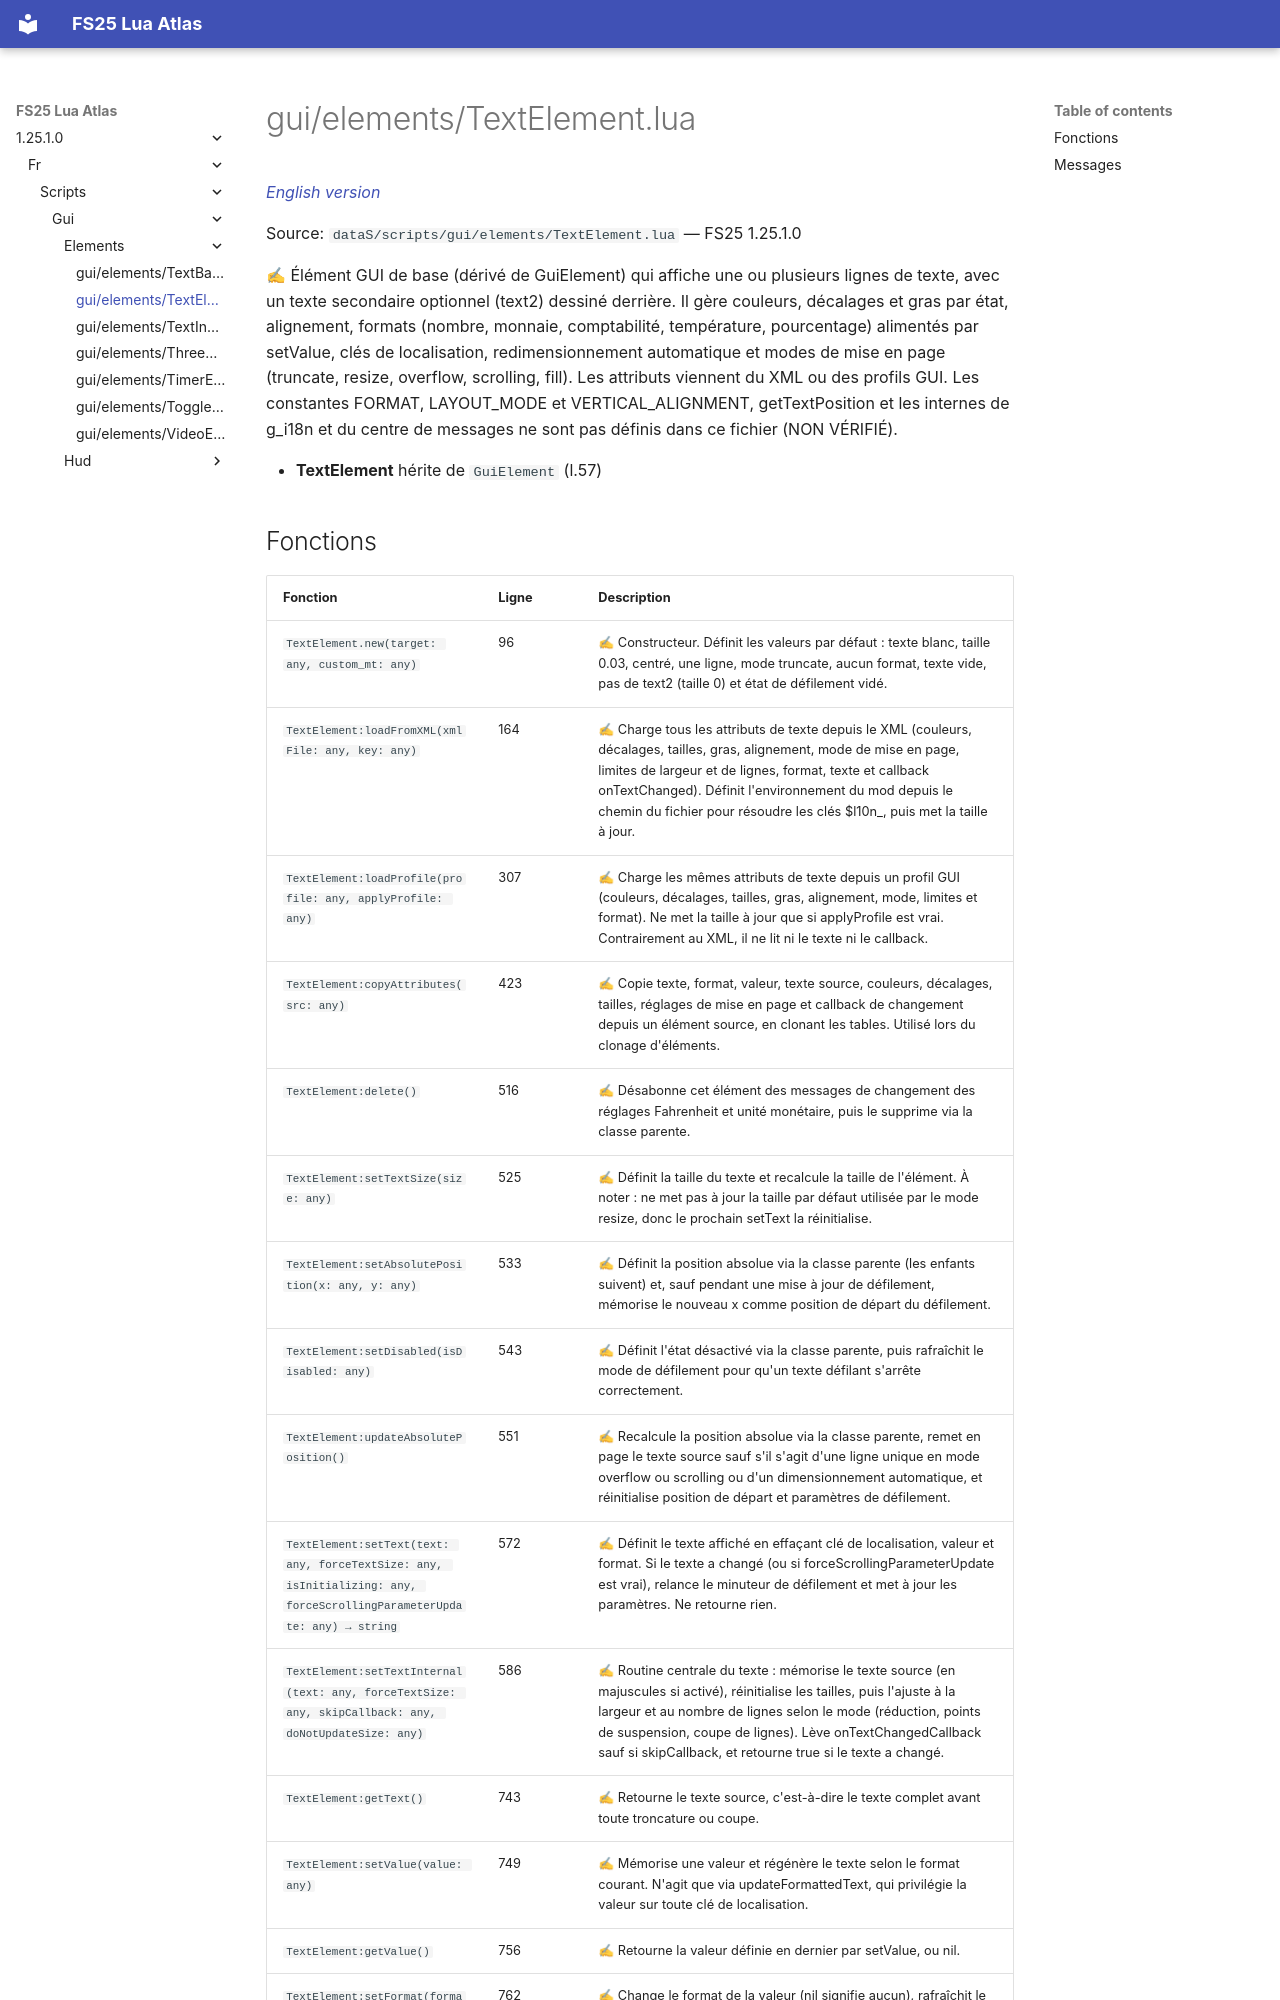

repository: Tim0219800/fs25-lua-atlas · page: 1.25.1.0/fr/scripts/gui/elements/TextElement.html · generator: mkdocs

# gui/elements/TextElement.lua

*[English version](../../../../scripts/gui/elements/TextElement.md)*

Source: `dataS/scripts/gui/elements/TextElement.lua` — FS25 1.25.1.0

✍ Élément GUI de base (dérivé de GuiElement) qui affiche une ou plusieurs lignes de texte, avec un texte secondaire optionnel (text2) dessiné derrière. Il gère couleurs, décalages et gras par état, alignement, formats (nombre, monnaie, comptabilité, température, pourcentage) alimentés par setValue, clés de localisation, redimensionnement automatique et modes de mise en page (truncate, resize, overflow, scrolling, fill). Les attributs viennent du XML ou des profils GUI. Les constantes FORMAT, LAYOUT_MODE et VERTICAL_ALIGNMENT, getTextPosition et les internes de g_i18n et du centre de messages ne sont pas définis dans ce fichier (NON VÉRIFIÉ).

- **TextElement** hérite de `GuiElement` (l.57)
